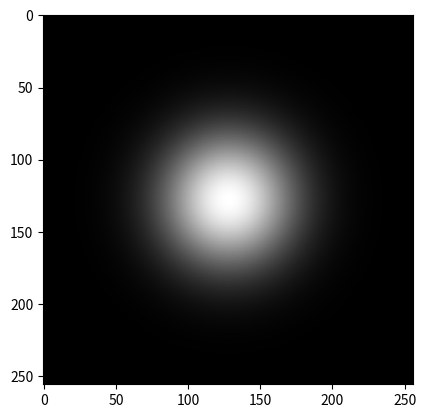

Write the Python code that produced this figure.
import numpy as np
from numpy import sqrt, pi, exp


# symmetrical 2D gaussian
def gauss2D(s,r, sigma, mu):
    y = 1/sqrt(2*pi*sigma**2)*exp(-((s-mu)**2+(r-mu)**2)/(2*sigma**2))
    return y

def circle(R, size):
    Coordin = np.meshgrid(np.linspace(-size,size,size+1), np.linspace(-size,size,size+1))
    Cx, Cy = Coordin[0], Coordin[1]
    O = np.ones((size, size))

    for i in range(size):
        for j in range(size):
            O[i][j] = gauss2D(Cx[i][j],Cy[i][j],R,0)
    return O

O = circle(64, 256)
import matplotlib.pyplot as plt
plt.imshow(O, cmap="gray")
plt.show()